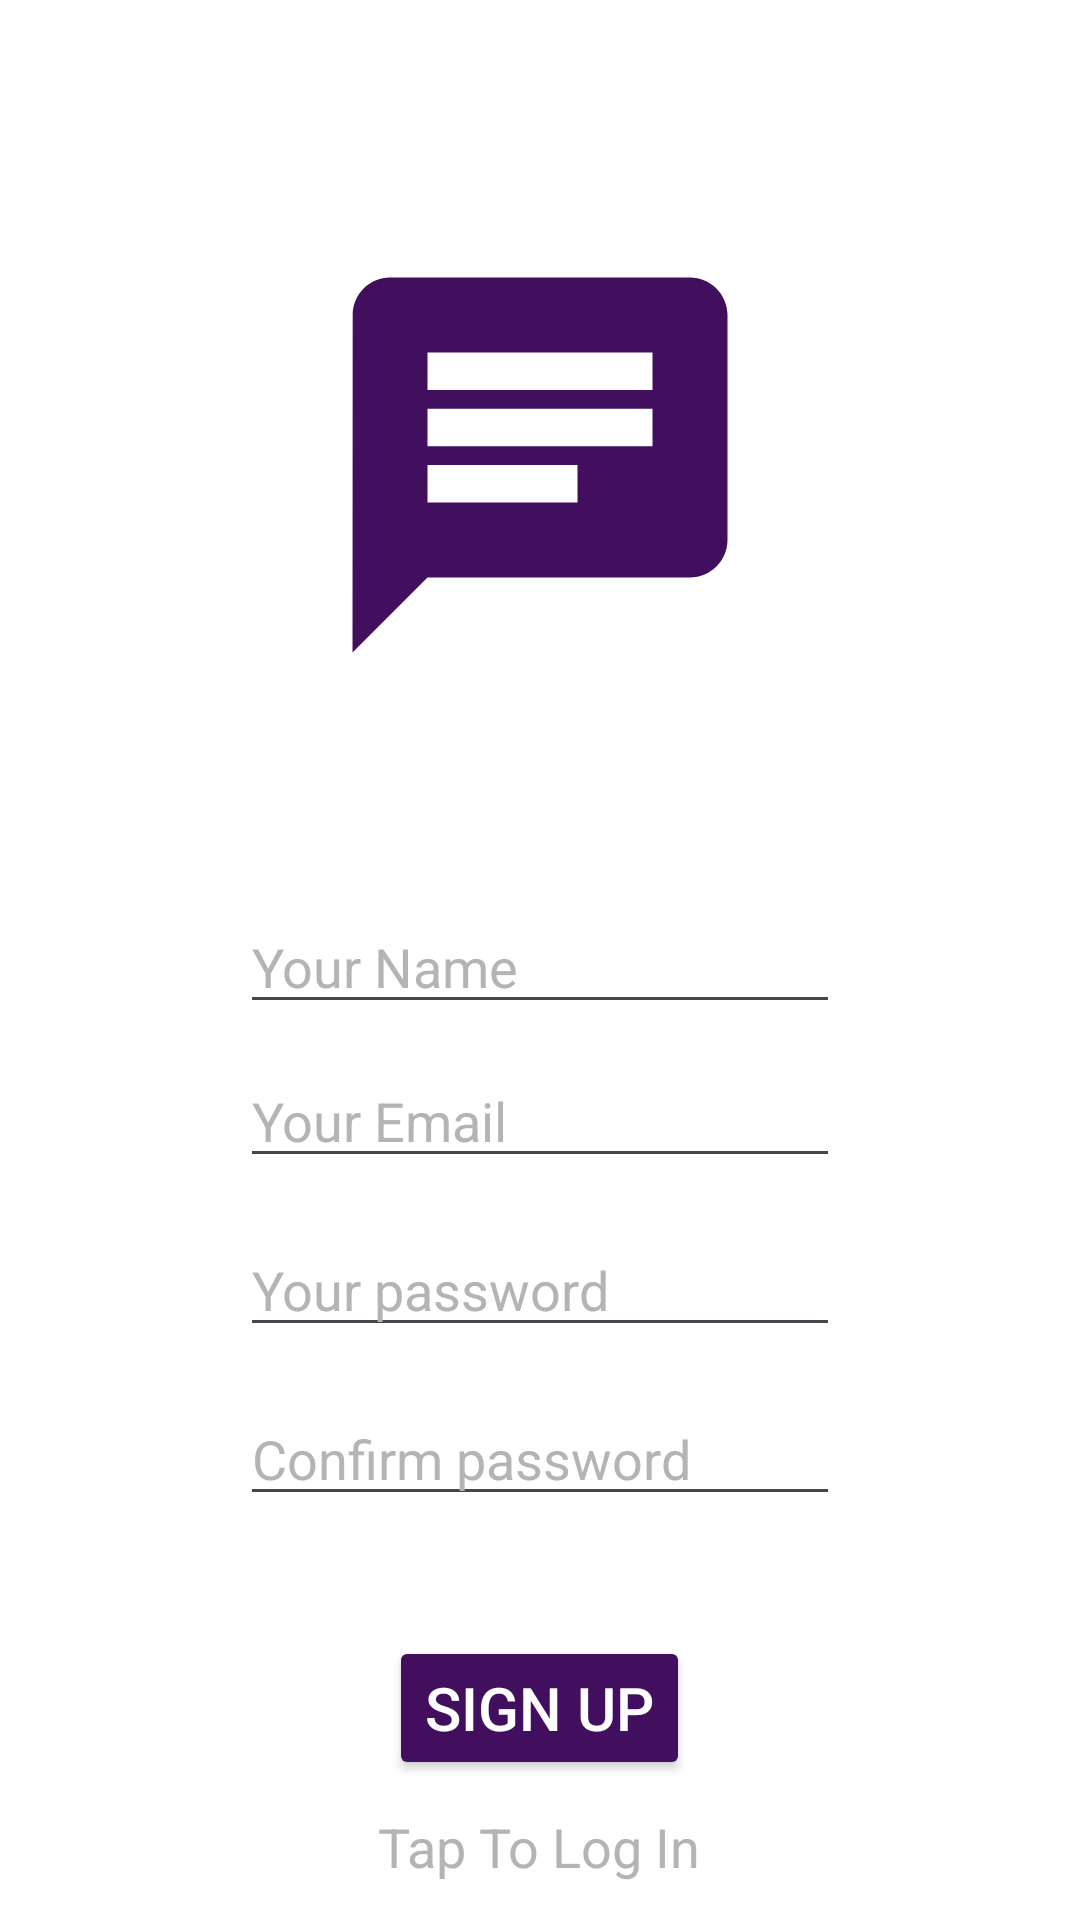

Layout XML and referenced resources for this Android screen:
<!-- AndroidManifest.xml: application theme Theme.ChatFireBase -->
<!-- res/layout/activity_sign_in.xml -->
<?xml version="1.0" encoding="utf-8"?>
<LinearLayout xmlns:android="http://schemas.android.com/apk/res/android"
    xmlns:app="http://schemas.android.com/apk/res-auto"
    xmlns:tools="http://schemas.android.com/tools"
    android:orientation="vertical"
    android:layout_width="match_parent"
    android:layout_height="match_parent"
    android:background="@color/white"
    tools:context=".SignInActivity">


    <ImageView
        android:src="@drawable/chat_24"
        android:layout_marginTop="80dp"
        android:layout_gravity="center_horizontal"
        android:layout_width="150dp"
        android:layout_height="150dp"/>

    <EditText
        android:id="@+id/nameEditText"
        android:layout_width="200dp"
        android:layout_height="wrap_content"
        android:layout_gravity="center_horizontal"
        android:layout_marginTop="70dp"
        android:hint="Your Name"
        android:clickable="true"
        android:inputType="textWebEmailAddress"
        android:textColor="@color/black"
        android:textColorHint="#B6B3B3"/>

    <EditText
        android:id="@+id/emailEditText"
        android:layout_width="200dp"
        android:layout_height="wrap_content"
        android:layout_gravity="center_horizontal"
        android:layout_marginTop="10dp"
        android:hint="Your Email"
        android:inputType="textWebEmailAddress"
        android:textColor="@color/black"
        android:textColorHint="#B6B3B3" />

    <EditText
        android:id="@+id/passwordEditText"
        android:layout_marginTop="15dp"
        android:hint="Your password"
        android:inputType="textPassword"
        android:layout_width="200dp"
        android:textColor="@color/black"
        android:layout_gravity="center_horizontal"
        android:layout_height="wrap_content"
        android:textColorHint="#B6B3B3" />

    <EditText
        android:id="@+id/confirmPasswordEditText"
        android:layout_width="200dp"
        android:layout_height="wrap_content"
        android:layout_gravity="center_horizontal"
        android:layout_marginTop="15dp"
        android:hint="Confirm password"
        android:inputType="textPassword"
        android:textColor="@color/black"
        android:textColorHint="#B6B3B3"/>

    <Button
        android:id="@+id/sugnUpButton"
        android:layout_width="wrap_content"
        android:layout_height="wrap_content"
        android:layout_gravity="center_horizontal"
        android:layout_marginTop="40dp"
        android:text="@string/sign_up"
        android:textSize="20sp"
        android:textColor="@color/white"
        android:backgroundTint="#420F5F" />
    <TextView
        android:id="@+id/toggleSignUpTextView"
        android:text="@string/tap_to_log_in"
        android:textColor="#B6B3B3"
        android:textSize="18sp"
        android:onClick="toggleLogInMode"
        android:layout_gravity="center_horizontal"
        android:layout_marginTop="10dp"
        android:layout_width="wrap_content"
        android:layout_height="wrap_content"/>

</LinearLayout>
<!-- resources referenced by this layout -->
<resources>
  <!-- drawable chat_24 (drawable) -->
  <vector android:autoMirrored="true" android:height="50dp"
      android:tint="#420F5F" android:viewportHeight="24"
      android:viewportWidth="24" android:width="50dp" xmlns:android="http://schemas.android.com/apk/res/android">
      <path android:fillColor="@android:color/white" android:pathData="M20,2L4,2c-1.1,0 -1.99,0.9 -1.99,2L2,22l4,-4h14c1.1,0 2,-0.9 2,-2L22,4c0,-1.1 -0.9,-2 -2,-2zM6,9h12v2L6,11L6,9zM14,14L6,14v-2h8v2zM18,8L6,8L6,6h12v2z"/>
  </vector>
  <string name="sign_up">Sign Up</string>
  <string name="tap_to_log_in">Tap To Log In</string>
  <style name="Theme.ChatFireBase" parent="Base.Theme.ChatFireBase" />
  <style name="Base.Theme.ChatFireBase" parent="Theme.Material3.DayNight.NoActionBar">
          
          
      </style>
  <!-- not gathered from this repository: default colours our renderer supplied (Android Studio template values) -->
  <color name="black">#FF000000</color>
  <color name="white">#FFFFFFFF</color>
</resources>
